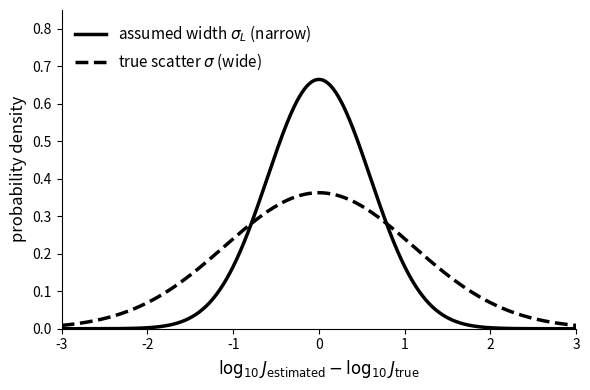

Recreate this plot in Python.
# スライド6の図: 「本当のばらつき σ」と「解析が仮定する幅 σ_L」を比べるイメージ図
# 正規分布 (ベル型の曲線) を2本描くだけ。論文のデータは使っていない。

import numpy as np                # 数値計算のライブラリ (配列や exp を使う)
import matplotlib.pyplot as plt   # グラフを描くライブラリ

# --- 1. 2つの幅を決める (値はイメージ用。論文の値ではない) ---
sigma_L = 0.6   # 解析ソフトに「誤差はこのくらい」と仮定させる幅 (狭い)
sigma   = 1.1   # J の推定値が実際にばらつく幅 (広い)

# --- 2. 横軸の点を用意する ---
# 横軸 = 「推定した log10 J」と「本当の log10 J」のずれ
# -3 から 3 までを 601 個の点に細かく区切る (点が多いほど曲線がなめらか)
x = np.linspace(-3, 3, 601)

# --- 3. 正規分布の式を関数にする ---
# 平均 0、幅 s の正規分布:  f(x) = exp(-x^2 / (2 s^2)) / (s * sqrt(2π))
# 幅 s が大きいほど、山が低く・すそが広くなる (曲線の下の面積はどちらも 1)
def gauss(x, s):
    return np.exp(-x**2 / (2 * s**2)) / (s * np.sqrt(2 * np.pi))

# --- 4. グラフを描く ---
fig, ax = plt.subplots(figsize=(6, 4))   # 横6インチ×縦4インチの図を1枚作る

# 白黒でも区別できるように、実線と破線で描き分ける
ax.plot(x, gauss(x, sigma_L), color="black", linestyle="-",  linewidth=2.5,
        label=r"assumed width $\sigma_L$ (narrow)")   # r"...$...$" で σ などの記号が書ける
ax.plot(x, gauss(x, sigma),   color="black", linestyle="--", linewidth=2.5,
        label=r"true scatter $\sigma$ (wide)")

# --- 5. 見た目を整える ---
ax.set_xlabel(r"$\log_{10} J_{\rm estimated} - \log_{10} J_{\rm true}$", fontsize=12)
ax.set_ylabel("probability density", fontsize=12)
ax.set_xlim(-3, 3)
ax.set_ylim(0, 0.85)                      # 縦軸は 0 から。上に余白を作って凡例と曲線が重ならないようにする
ax.legend(loc="upper left", frameon=False, fontsize=11)   # 凡例 (左上・枠なし)
ax.spines["top"].set_visible(False)       # 上と右の枠線を消してすっきりさせる
ax.spines["right"].set_visible(False)

# --- 6. 画像として保存する ---
fig.tight_layout()                        # 文字がはみ出さないように余白を自動調整
fig.savefig("fig_sigma_vs_sigmaL.png", dpi=200)   # dpi=200 でスライドでもくっきり
print("saved fig_sigma_vs_sigmaL.png")
